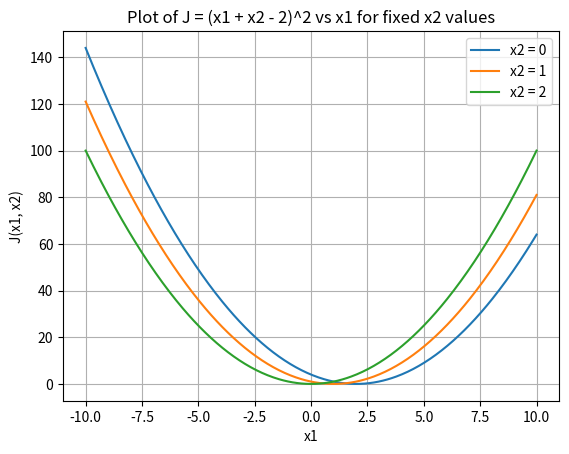

Python code for this plot:
import numpy as np
import matplotlib.pyplot as plt

x1 = np.linspace(-10, 10, 400)

x2_values = [0, 1, 2]

for x2 in x2_values:
    J = (x1 + x2 - 2)**2           
    plt.plot(x1, J, label=f"x2 = {x2}")  

plt.xlabel("x1")                   
plt.ylabel("J(x1, x2)")            
plt.title("Plot of J = (x1 + x2 - 2)^2 vs x1 for fixed x2 values")  
plt.legend()                       
plt.grid(True)                     

plt.show()                         
